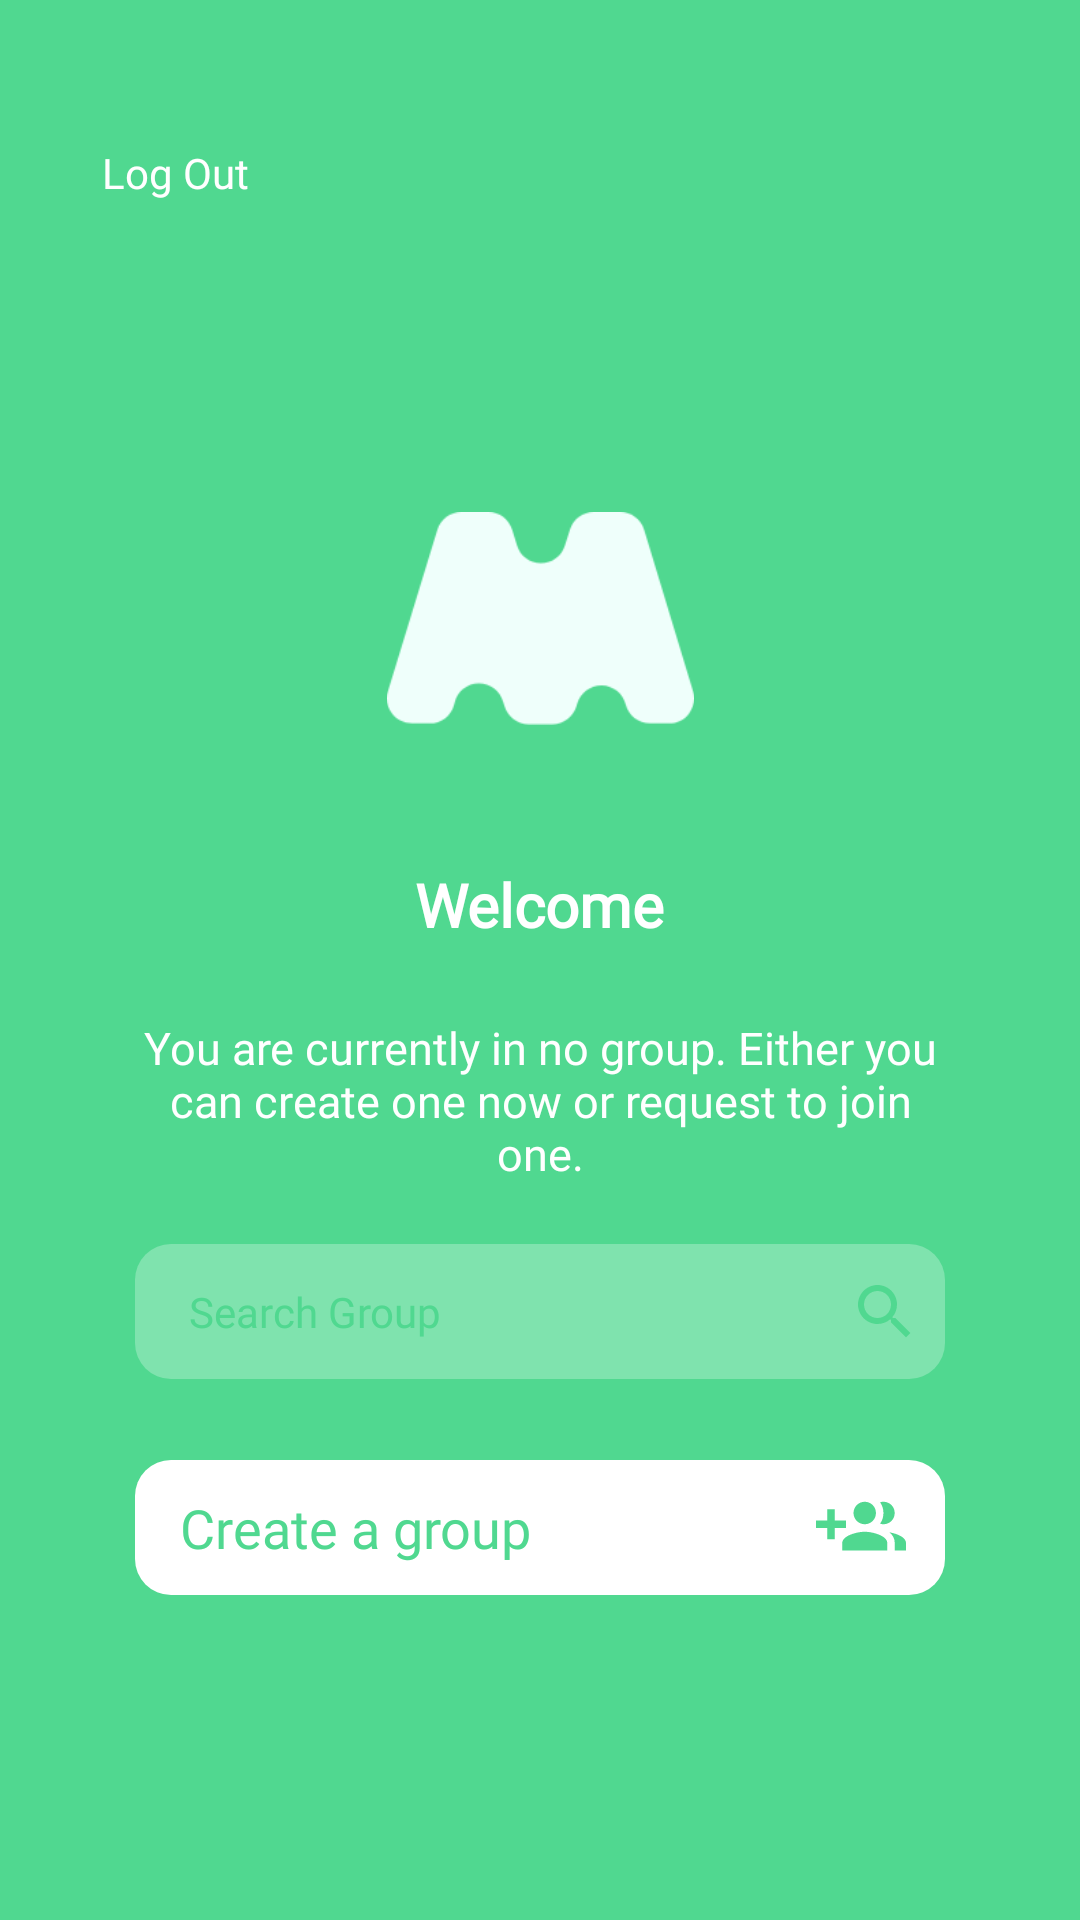

Write the Android layout XML for this screen, with the resource values it uses.
<!-- AndroidManifest.xml: application theme Theme.AppCompat.NoActionBar -->
<!-- res/layout/fragment_welcome.xml -->
<?xml version="1.0" encoding="utf-8"?>

<androidx.constraintlayout.widget.ConstraintLayout
    xmlns:android="http://schemas.android.com/apk/res/android"
    xmlns:tools="http://schemas.android.com/tools"
    xmlns:app="http://schemas.android.com/apk/res-auto"
    android:layout_width="match_parent"
    android:layout_height="match_parent"
    android:background="#50D890"
    tools:context=".features.view.fragments.LoginFragment">


    <TextView
        android:id="@+id/logOut"
        android:layout_width="wrap_content"
        android:layout_height="wrap_content"
        android:layout_marginStart="16dp"
        android:layout_marginLeft="16dp"
        android:layout_marginTop="40dp"
        android:background="@android:color/transparent"
        android:fontFamily="@font/montserrat"
        android:inputType="number"
        android:paddingLeft="18dp"
        android:paddingTop="8dp"
        android:paddingBottom="8dp"
        android:text="@string/log_out"
        android:textColor="#ffff"
        app:layout_constraintStart_toStartOf="parent"
        app:layout_constraintTop_toTopOf="parent" />

    <ImageView
        android:id="@+id/imageView2"
        android:layout_width="103dp"
        android:layout_height="71dp"
        android:src="@drawable/logo"
        app:layout_constraintBottom_toBottomOf="parent"
        app:layout_constraintEnd_toEndOf="parent"
        app:layout_constraintStart_toStartOf="parent"
        app:layout_constraintTop_toTopOf="parent"
        app:layout_constraintVertical_bias="0.3" />

    <TextView
    android:id="@+id/textView"
    android:layout_width="wrap_content"
    android:layout_height="wrap_content"
    android:text="@string/welcome"
    android:fontFamily="@font/montserrat"
    android:textColor="#FFFFFF"
    android:textSize="20sp"
    android:textStyle="bold"
    app:layout_constraintBottom_toBottomOf="parent"
    app:layout_constraintEnd_toEndOf="parent"
    app:layout_constraintStart_toStartOf="parent"
    app:layout_constraintTop_toTopOf="parent"
    app:layout_constraintVertical_bias="0.47000003" />


    <TextView
        android:id="@+id/welcomeDescription"
        android:layout_width="match_parent"
        android:layout_height="wrap_content"
        android:layout_marginLeft="45dp"
        android:layout_marginTop="24dp"
        android:layout_marginRight="45dp"
        android:gravity="center"
        android:text="@string/welcomeDescription"
        android:textColor="#FFFFFF"
        android:fontFamily="@font/montserrat"
        android:textSize="15sp"
        app:layout_constraintEnd_toEndOf="parent"
        app:layout_constraintStart_toStartOf="parent"
        app:layout_constraintTop_toBottomOf="@+id/textView" />

    <LinearLayout
        android:foreground="?android:attr/selectableItemBackground"
        android:id="@+id/groupSearchLayout"
        android:layout_width="match_parent"
        android:layout_height="45dp"
        android:layout_marginLeft="45dp"
        android:layout_marginRight="45dp"
        android:background="@drawable/border"
        app:layout_constraintBottom_toBottomOf="parent"
        app:layout_constraintEnd_toEndOf="@+id/welcomeDescription"
        app:layout_constraintStart_toStartOf="@+id/welcomeDescription"
        app:layout_constraintTop_toBottomOf="@+id/welcomeDescription"
        app:layout_constraintVertical_bias="0.100000024">

        <androidx.constraintlayout.widget.ConstraintLayout
            android:layout_width="match_parent"
            android:layout_height="match_parent">

            <TextView
                android:id="@+id/phoneNumberEt"
                android:layout_width="wrap_content"
                android:layout_height="wrap_content"
                android:background="@android:color/transparent"
                android:fontFamily="@font/montserrat"
                android:text="@string/search_group"
                android:inputType="number"
                android:paddingLeft="18dp"
                android:paddingTop="8dp"
                android:paddingBottom="8dp"
                android:textColor="#50D890"
                app:layout_constraintBottom_toBottomOf="parent"
                app:layout_constraintStart_toStartOf="parent"
                app:layout_constraintTop_toTopOf="parent" />

            <ImageView
                android:layout_width="wrap_content"
                android:layout_height="wrap_content"
                android:layout_marginEnd="8dp"
                android:layout_marginRight="8dp"
                app:srcCompat="@drawable/group_search_icon"
                app:layout_constraintBottom_toBottomOf="parent"
                app:layout_constraintEnd_toEndOf="parent"
                app:layout_constraintTop_toTopOf="parent" />
        </androidx.constraintlayout.widget.ConstraintLayout>
    </LinearLayout>

    <LinearLayout
        android:foreground="?android:attr/selectableItemBackground"
        android:id="@+id/createGroupLayout"
        android:layout_width="match_parent"
        android:layout_height="45dp"
        android:layout_marginLeft="45dp"
        android:layout_marginRight="45dp"
        android:background="@drawable/whit_backgrount_with_radius"
        app:layout_constraintBottom_toBottomOf="parent"
        app:layout_constraintEnd_toEndOf="parent"
        app:layout_constraintStart_toStartOf="parent"
        app:layout_constraintTop_toBottomOf="@+id/groupSearchLayout"
        app:layout_constraintVertical_bias="0.19999999">

        <androidx.constraintlayout.widget.ConstraintLayout
            android:layout_width="match_parent"
            android:layout_height="match_parent">

            <TextView
                android:id="@+id/createGroupTv"
                android:layout_width="wrap_content"
                android:layout_height="wrap_content"
                android:background="@android:color/transparent"
                android:fontFamily="@font/montserrat"
                android:text="@string/create_a_group"
                android:inputType="number"
                android:textSize="18dp"
                android:paddingLeft="15dp"
                android:paddingTop="8dp"
                android:paddingBottom="8dp"
                android:textColor="#50D890"
                app:layout_constraintBottom_toBottomOf="parent"
                app:layout_constraintStart_toStartOf="parent"
                app:layout_constraintTop_toTopOf="parent" />

            <ImageView
                android:id="@+id/imageView3"
                android:layout_width="40dp"
                android:layout_height="30dp"
                android:layout_marginEnd="8dp"
                android:layout_marginRight="8dp"
                app:srcCompat="@drawable/add_group"
                app:layout_constraintBottom_toBottomOf="parent"
                app:layout_constraintEnd_toEndOf="parent"
                app:layout_constraintTop_toTopOf="parent" />
        </androidx.constraintlayout.widget.ConstraintLayout>

    </LinearLayout>

</androidx.constraintlayout.widget.ConstraintLayout>
<!-- resources referenced by this layout -->
<resources>
  <!-- drawable add_group (drawable) -->
  <vector android:height="24dp" android:tint="#50D890"
      android:viewportHeight="24" android:viewportWidth="24"
      android:width="24dp" xmlns:android="http://schemas.android.com/apk/res/android">
      <path android:fillColor="@android:color/white" android:pathData="M8,10L5,10L5,7L3,7v3L0,10v2h3v3h2v-3h3v-2zM18,11c1.66,0 2.99,-1.34 2.99,-3S19.66,5 18,5c-0.32,0 -0.63,0.05 -0.91,0.14 0.57,0.81 0.9,1.79 0.9,2.86s-0.34,2.04 -0.9,2.86c0.28,0.09 0.59,0.14 0.91,0.14zM13,11c1.66,0 2.99,-1.34 2.99,-3S14.66,5 13,5c-1.66,0 -3,1.34 -3,3s1.34,3 3,3zM19.62,13.16c0.83,0.73 1.38,1.66 1.38,2.84v2h3v-2c0,-1.54 -2.37,-2.49 -4.38,-2.84zM13,13c-2,0 -6,1 -6,3v2h12v-2c0,-2 -4,-3 -6,-3z"/>
  </vector>
  <!-- drawable border (drawable) -->
  <?xml version="1.0" encoding="utf-8"?>
  <selector xmlns:android="http://schemas.android.com/apk/res/android" >
      <item android:state_pressed="true" >
          <shape android:shape="rectangle"  >
              <corners android:radius="3dip" />
             />
          </shape>
      </item>
      <item android:state_focused="true">
          <shape android:shape="rectangle"  >
              <corners android:radius="3dip" />
          </shape>
      </item>
      <item >
          <shape android:shape="rectangle"  >
              <corners android:radius="12dp" />
              <gradient android:angle="-90" android:startColor="#7FE3AE"
                  android:endColor="#7FE3AE" />
          </shape>
      </item>
  
  </selector>
  <!-- drawable group_search_icon (drawable) -->
  <vector android:height="24dp" android:tint="#50D890"
      android:viewportHeight="24" android:viewportWidth="24"
      android:width="24dp" xmlns:android="http://schemas.android.com/apk/res/android">
      <path android:fillColor="@android:color/white" android:pathData="M15.5,14h-0.79l-0.28,-0.27C15.41,12.59 16,11.11 16,9.5 16,5.91 13.09,3 9.5,3S3,5.91 3,9.5 5.91,16 9.5,16c1.61,0 3.09,-0.59 4.23,-1.57l0.27,0.28v0.79l5,4.99L20.49,19l-4.99,-5zM9.5,14C7.01,14 5,11.99 5,9.5S7.01,5 9.5,5 14,7.01 14,9.5 11.99,14 9.5,14z"/>
  </vector>
  <!-- drawable logo: png bitmap (drawable, 5577 bytes) -->
  <!-- drawable whit_backgrount_with_radius (drawable) -->
  <?xml version="1.0" encoding="utf-8"?>
  <selector xmlns:android="http://schemas.android.com/apk/res/android" >
      <item android:state_pressed="true" >
          <shape android:shape="rectangle"  >
              <corners android:radius="3dip" />
              />
          </shape>
      </item>
      <item android:state_focused="true">
          <shape android:shape="rectangle"  >
              <corners android:radius="3dip" />
          </shape>
      </item>
      <item >
          <shape android:shape="rectangle"  >
              <corners android:radius="12dp" />
              <gradient android:angle="-90" android:startColor="#FFFFFF"
                  android:endColor="#FFFFFF" />
          </shape>
      </item>
  
  </selector>
  <string name="create_a_group">Create a group</string>
  <string name="log_out">Log Out</string>
  <string name="search_group">Search Group</string>
  <string name="welcome">Welcome</string>
  <string name="welcomeDescription">You are currently in no group. Either you can create one now or request to join one.</string>
</resources>
